pico-8 play session: hold → + tap 🅾

[t = 4 s] hold → ~4s, tap 🅾 ~7×
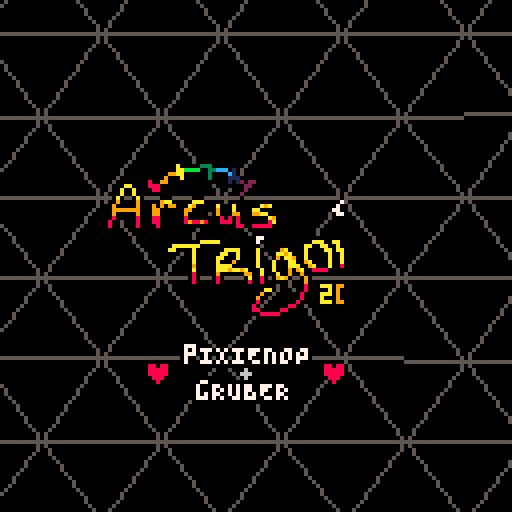
[t = 6 s] hold → ~6s, tap 🅾 ~10×
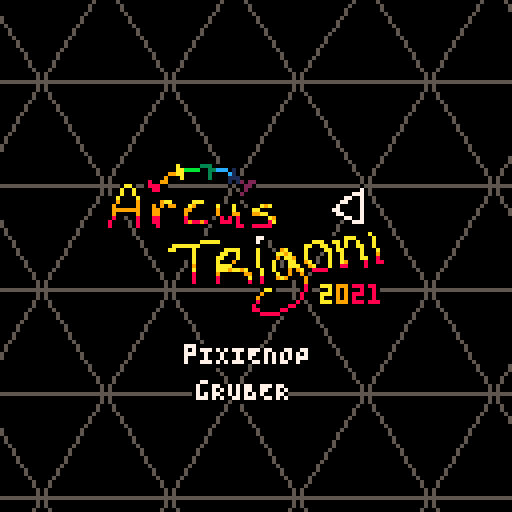

pico-8 cartridge
version 33
__lua__
-- arcus trigoni
-- pixienop
replays=0
current_scene = -2
--current_scene = 4
realscene_count = 0
final_scene = 900 -- set during running

continue_scene = 0

scene_updated_this_pattern = false
scene_just_entered = false
rs_just_entered = false

show_debug = false

_demotime_start = 0
_scenetime_start = 0

function demotime()
		return time() - _demotime_start
end

function scenetime()
		return time() - _scenetime_start
end

scene_just_entered = true

function demo_update()
		if stat(20) < 5 then
				if not scene_updated_this_pattern then
						scene_updated_this_pattern = true
						realscene_count += 1
						rs_just_entered = true
						
						if 0 < continue_scene then
								continue_scene -= 1
						else
  						scene_just_entered = true
  						current_scene += 1
  						if final_scene < current_scene then
  								current_scene = 0
  								continue_scene = 0 -- prevent overflows
  								realscene_count = 0
  								replays += 1
  						end
  						_scenetime_start = time()
 					end
 					
 					if current_scene == 0 then
								_demotime_start = time()
 					end
				end
		else
				scene_updated_this_pattern = false
		end

		if btnp(4) then
				show_debug = not show_debug
		end
end
-->8
-- effect info

-- b4s1c math
function asin(y)
 return atan2(sqrt(1-y*y),-y)
end

-- tri fill from p01♥♥
function p01_trapeze_h(l,r,lt,rt,y0,y1)
 lt,rt=(lt-l)/(y1-y0),(rt-r)/(y1-y0)
 if(y0<0)l,r,y0=l-y0*lt,r-y0*rt,0
 y1=min(y1,128)
 for y0=y0,y1 do
  rectfill(l,y0,r,y0)
  l+=lt
  r+=rt
 end
end
function p01_trapeze_w(t,b,tt,bt,x0,x1)
 tt,bt=(tt-t)/(x1-x0),(bt-b)/(x1-x0)
 if(x0<0)t,b,x0=t-x0*tt,b-x0*bt,0
 x1=min(x1,128)
 for x0=x0,x1 do
  rectfill(x0,t,x0,b)
  t+=tt
  b+=bt
 end
end
function trifill(x0,y0,x1,y1,x2,y2,col)
 color(col)
 if(y1<y0)x0,x1,y0,y1=x1,x0,y1,y0
 if(y2<y0)x0,x2,y0,y2=x2,x0,y2,y0
 if(y2<y1)x1,x2,y1,y2=x2,x1,y2,y1
 if max(x2,max(x1,x0))-min(x2,min(x1,x0)) > y2-y0 then
  col=x0+(x2-x0)/(y2-y0)*(y1-y0)
  p01_trapeze_h(x0,x0,x1,col,y0,y1)
  p01_trapeze_h(x1,col,x2,x2,y1,y2)
 else
  if(x1<x0)x0,x1,y0,y1=x1,x0,y1,y0
  if(x2<x0)x0,x2,y0,y2=x2,x0,y2,y0
  if(x2<x1)x1,x2,y1,y2=x2,x1,y2,y1
  col=y0+(y2-y0)/(x2-x0)*(x1-x0)
  p01_trapeze_w(y0,y0,y1,col,x0,x1)
  p01_trapeze_w(y1,col,y2,y2,x1,x2)
 end
end

-- intro
-- shoutout to conundrumer,
--  rabid squirrel & @shrn
-- ♥♥♥♥♥ ♥♥♥ ♥♥
-- go watch super flu - selee
pnop_x = 28
pnop_y = 42
pnop_width = 9
pnop_height = 5

function srr(st,x,y,r)
	srand(flr(st)+x*30+y*70)
	return rnd(r)
end

-- tunnel2
-- shoutout to g4b~
tun2_rst=0
tun2loadcols={0,5,6,5}
tun2cols={8,9,138,139,12,13,141,14}

function tunneldist(x1,y1,x2,y2)
	return sqrt((x1-x2)^2+(y1-y2)^2)
end

function tun2(x,y,tx,ty)
	dist=tunneldist(x,y,tx,ty)
	depth=(((127-dist)/127)^6)*150/1.5
	angle=asin(abs(y-ty)/dist)
	if (x-tx)<=0 then
		angle=angle*-1
	end
	if (y-ty)<0 then
		angle=angle*-1
	end
	return depth+sin(angle*20+depth*.1)
end

-- tri walk
twalk_depth=6
twalk_yh=10
twalk_spread=70
twalk_offsety=60

-- tentacle greets
greets2={
	"quadtrip",
	"2daRRAY",
	"t l c",
	"cfd",
	"5711",
	"jobe",
	"paniq",
	"mUNROhOBERMAN",
	"beanborg",
	"SUPEROGUE",
	"von_rostock",
	"lucatron_",
	"alcatraz",
}
greets={
	"mercury",
	"defame",
	"zep",
	"p01",
	"4mat",
	"aday",
	"jimage",
	"bedrock bros",
	"provod",
	"rzr1911",
	"jamaluata",
	"@shrn",
	"conundrumer",
	"rabid squirrel",
	"the deadliners",
}

-- thank you stackoverflow
function rota(ox,oy,angle,x,y)
	--[[s=sin(angle)
	c=cos(angle)
	x=
	x=c*(ox-x)-s*(oy-y)+x
	y=s*(ox-x)+c*(oy-y)+y
	return {x,y}]]
	s=sin(angle)
	c=cos(angle)
	x-=ox
	y-=oy
	xnew=x*c+y*s
	ynew=y*s-x*c
	x=ox+xnew
	y=oy+ynew
	return {x,y}
end
-->8
-- runtime
function _init()
		-- start music
		music(0)
end

function _update()
		demo_update()
end

function _draw()
		-- setup
		local dt = demotime()
		local st = scenetime()
		for i=0,15 do
			pal(i,i,1)
		end
		-- et == music time
		et = st*1.677
		--et=t()*(60/(9/(120/8))/60)-.03
		
		fillp()

		-- empty first pattern~
		-- this helps sync on the
		-- web player, since it can
		-- take a lil bit for that
		-- to start fully
		sc = -1
		if current_scene == sc then
				-- do nothing
				srand(et)
				for x=1,8000 do
					pset(rnd(128),rnd(128),0)
				end
		end
		
		-- intro
		sc += 1
		if current_scene == sc then
			if scene_just_entered then
				continue_scene=11
			end
			
			-- music effects
			poke(0x5f43,0)
			poke(0x5f42,0)
			poke(0x5f41,0)
			poke(0x5f40,0)
			if continue_scene==2 then
				poke(0x5f42,1)
				poke(0x5f41,1)
			elseif continue_scene==8 and st<9.48 then
				poke(0x5f42,1)
			elseif flr(et)==18 then
				poke(0x5f41,2)
			elseif continue_scene==5 then
				if 25 < et then
				poke(0x5f41,1)
				poke(0x5f42,1)
				end
			end

			cls()
			
			-- bg rectangles
			pal(3,129,1)
			fillp(▥)
			rectfill(128,0,139-min(140,(et-16)*16),128,3)
			fillp()
			r1 = 144-min(150,(et-16)*16)
			rectfill(128,0,r1,128,3)

			pal(4,2,1)
			fillp(▥)
			rectfill(128,0,329-min(330,(et-16)*16),128,4)
			fillp()
			r2 = 334-min(340,(et-16)*16)
			rectfill(128,0,r2,128,4)
			
			-- rainbow bottom
			if continue_scene<8 then
				tmid = 64+sin(et/5)*12.9
				for j=0,min(127,(et-16)*16),1 do
			 	mod=sin(et*.5+j*.005)*9.9+cos(et*.07+j*.01)*3.9
			 	if 0<=mod then
				 	thiscol=(2+et*5+j*.1)%8+8
				 	bigmod=(max(0,st-10)/5)*mod/5

						k=0
				 	for y=tmid+mod,tmid+mod*3,3+sin(et/20+.2)*2 do
							pset(128-j,y+bigmod*(k/3),thiscol)
							k+=1
						end
					end
				end
			end

			-- triangle pattern
			etft=.23 --fine-tuning sync
			et+=etft
			colo=5
			rndex=0
			extra=(cos(et/20)+.5)*-4 -- lots
			w=30+sin(et/7)*3.9+extra -- of
			h=25+cos(et/7)*2.9+extra -- tweaking...
			xcam=-64+sin(et/15)*63.9
			ycam=-64+cos(et/20)*63.9
			e=min((et-4)/8,max(0,min(((et-flr(et))*7)^2,1-((et-flr(et))*1.4)^2)))
			for i=0,max(0,min((et-6)/2,2)) do
				color(colo)
				xi=50
				yi=50
				for x=-1,xi do
					i11=0
					for y=-1,yi,2 do
						-- confirm we're on screen in x
						i41=xcam+x*w+w+w/2+srr(et,x+1,y+1,9.9)*e
						if 0<=i41 then
							-- confirm in y
							i52=ycam+y*h+h+h+srr(et,y+2+rndex,x,9.9)*e
							i62=ycam+y*h+h+h+srr(et,y+2+rndex,x+1,9.9)*e
							if 0<=i52 and 0<=i62 then
								i11=xcam+x*w+srr(et,x,y+rndex,9.9)*e
								i12=ycam+y*h+srr(et,y+rndex,x,9.9)*e
								i21=xcam+x*w+w+srr(et,x+1,y+rndex,9.9)*e
								i22=ycam+y*h+srr(et,y+rndex,x+1,9.9)*e
								i31=xcam+x*w+w/2+srr(et,x,y+1+rndex,9.9)*e
								i32=ycam+y*h+h+srr(et,y+1+rndex,x,9.9)*e
								i42=ycam+y*h+h+srr(et,y+1+rndex,x+1,9.9)*e
								i51=xcam+x*w+srr(et,x,y+2+rndex,9.9)*e
								i61=xcam+x*w+w+srr(et,x+1,y+2+rndex,9.9)*e
								if colo==5 and r2-10<i11 then
									color(1)
								elseif colo==5 and r1-10<i11 then
									color(0)
								end
								fet=et\1
								if colo==7 and (fet==33 or fet>35 and fet<41) or fet== 44 or fet>45 then
									color(et*16+x+y*15+x)
								end
								line(i11,i12,i21,i22)
								line(i11,i12,i31,i32)
								line(i31,i32,i21,i22)
								line(i31,i32,i41,i42)
								line(i31,i32,i51,i52)
								line(i31,i32,i61,i62)
								if 127<i12 then
									break
								end
							end
						end
					end
					if 127<i11 then
						break
					end
				end
				colo+=1
				rndex+=.1
				ycam+=e^2
				xcam-=sin(et)*1.9*e
				e*=1.15
				et+=.03
			end
			et-=etft

			-- rainbow top
			if continue_scene<8 then
				tmid = 64+sin(et/5)*12.9
				for j=0,min(127,(et-16)*16),1 do
			 	mod=sin(et*.5+j*.005)*9.9+cos(et*.07+j*.01)*3.9
			 	if mod<0 then
				 	thiscol=(2+et*5+j*.1)%8+8
				 	bigmod=(max(0,st-10)/5)*mod/5

			 		line(128-j,tmid+mod,128-j,tmid+mod*3,thiscol)
					end
				end
			end
			
			pal(15,0)
			spr(176,26,40,min(9,flr(et+1)*1.5),min(max(0,22-et*2),5))
			pal()
			
			x=45
			y=85
			if et<8 then
		 	print("pIXIENOP",x,1+y,0)
		 	print("pIXIENOP",2+x,1+y,0)
		 	print("pIXIENOP",1+x,y,0)
		 	print("pIXIENOP",1+x,2+y,0)
		 	print("pIXIENOP",1+x,1+y,7)
			end
			if et<7 and et%2<1 then
				print("♥    +    ♥",x-8,6+y,0)
				print("♥    +    ♥",x-10,6+y,0)
				print("♥    +    ♥",x-9,5+y,0)
				print("♥    +    ♥",x-9,7+y,0)
				print("♥    \f6+\f8    ♥",x-9,6+y,8)
			end
			if et<6 then
				print("gRUBER",3+x,10+y,0)
				print("gRUBER",5+x,10+y,0)
				print("gRUBER",4+x,9+y,0)
				print("gRUBER",4+x,11+y,0)
				print("gRUBER",4+x,10+y,7)
			end
		end
		
		-- tri walk
		sc += 1
		if current_scene == sc then
			if scene_just_entered then
				continue_scene=3
			end

			-- perspective triangle grids
			-- above and below us, camera
			-- slowly stepping forward
			-- and a rainbow trail of
			-- some sort dipping in and
			-- out through the triangles
			
			twst=st+st*(st/3)
			
			--cls(0)
			srand(et)
			for x=1,1700 do
				circfill(rnd(128),rnd(80),1,0)
			end
			
			-- 'stars'
			srand(2+et\1)
			for i=0,240 do
				size = rnd(2)+1
				sc=6
				if rnd()<.06 then
					sc=rnd(15)+1
				end
				circ((rnd(200)-rnd(12)*et-twst*size)%200-2,rnd(80)+sin(rnd()*et/8),size-1,sc)
			end
			
			-- lines
			bigr = 1 + max(0,2*(.5-et%2))
			ymid = -10
			for i=0,6 do
				for x=0,127 do
					y = ymid+i*15+sin(et*.25*et*.1+i*.2+x*.01)*9.9+cos(et/2+x*.02)*3.9
					line(x,y-bigr*2,x,y+bigr*2,7)
				end
			end
			
			-- ?planet??
			pmod = (st/10)*sin(et/5)*3.9
			camera(0,pmod+3)
			circfill(64,547,470,1)
			
			-- tris with dodgy reflections
			for y=0,twalk_depth do
				for x=0,13 do
					xp = (x*10+twst*10) % 130
					uv=(xp-64)/64
					bx=xp+uv*(y/twalk_depth)*twalk_spread
					by=twalk_offsety+y*twalk_yh+((twalk_depth-y)^2)/2
					ym = st+y*.3+x*.15
					ymod=abs(sin(ym)*5.9*y/5)-abs(uv)*3
					tsize = 2+(y/2)*2.4

					if 0<y then
					fillp(✽)
					by+=ymod*.5
					trifill(bx-tsize,by,bx+tsize,by,bx,by+tsize*.6,7+y)
					fillp()
					end
					by-=ymod*1.5
					trifill(bx-tsize,by,bx+tsize,by,bx,by-tsize*2,7+y)
				end
			end
			camera()
		end
		
		-- tunnel load
		sc += 1
		if current_scene == sc then
			for i=0,15 do
				pal(i,tun2loadcols[1+flr((i/4)%4)],1)
			end

			if scene_just_entered then
				cls()

				tuncx=64
				tuncy=64

				for y=0,127 do
					for x=0,127 do
						pset(x,y,tun2(x,y,tuncx,tuncy))
					end
					if flr(y)%3 == 0 then
						flip()
					end
				end
				
				tun2_rst = st
			end
		end
		
		-- tunnel
		sc += 1
		if current_scene == sc then
			if scene_just_entered then
				continue_scene=7
			end

			tst=st

			tuncx=64+cos(tst/100)*15*min(1,tst/60)
			tuncy=64+sin(tst/100)*15*min(1,tst/60)
			
			et=max(0,tst-4.5)
			redraw_y=(tst*105)%128
			
			for y=redraw_y,redraw_y+5 do
				for x=0,127 do
					mx=x+sin(y/60)*sin(et/60)*20
					my=y+cos(x/28)*sin(et/60)*20
					pset(x,y,tun2(mx,my,tuncx,tuncy))
				end
			end			

			txt= "   code/gfx: pixienop"
			if continue_scene < 2 then
				txt="music: gruber + pixienop"
			end
			tt=tst
			cc=-tst*40+2
			for i=1,min(et*8,#txt) do
				tt-=.04
				print(sub(txt,i,i), 5+(i-1)*5+sin(tt/5)*10.9, 110+sin(tt)*3.9, cc)
			end

			for i=0,15 do
				pal(i,tun2cols[1+flr((i/2+st*20)%8)],1)
			end
		end
		
		-- transision aaa
		sc += 1
		if current_scene == sc then
			if scene_just_entered then
				continue_scene=0
				--continue_scene=1
			end

			pal({8,10,12,136,141,1,5,14,7,137,2,3},1)
			--cls()
			
			-- each bg
			set=et\1
			
			if set==1 then
				cls(3)
				rh=127/5
				rectfill(0,rh*1,127,rh*4,8)
				rectfill(0,rh*2,127,rh*3,9)
			elseif set==3 then
				rh=127/6
				rectfill(0,rh*0,127,rh*1,1)
				rectfill(0,rh*1,127,rh*2,10)
				rectfill(0,rh*2,127,rh*3,2)
				rectfill(0,rh*3,127,rh*4,12)
				rectfill(0,rh*4,127,rh*5,6)
				rectfill(0,rh*5,127,rh*6,11)
			end
			if true then
				-- smol flags
				srand(st)
				for i=0,2500 do
				 circ(rnd(128),rnd(128),1,0)
				end
				srand()
				f="123456389:9;29579;"
				for j=0,200 do
				 y=rnd(120)+sin(st/3+rnd())*8
				 k=rnd(6)\1*3
				 x=(rnd(200)-st*rnd(50))%200-3
				 for i=1,3 do
				  line(x,i+y,x+3,i+y,ord(f,k+i))
				 end
				end
			end

			-- fade ins on each beat
			if set==1 or set==3 then
				-- nothing
			else
				fet=et%1
				srand(et\1)
				for i=0,400 do
					circfill(rnd(128),rnd(128),5-fet*(22\rnd()),rnd(16+et))
				end
			end
		end
		
		-- tentacle greets
		sc += 1
		if current_scene == sc then
			if scene_just_entered then
				continue_scene=4
				cm=0
			end

			cet=((et-32)*8)
			_p={9,137,136,2,141,12,140,1,129,131,3,139,11,138,10,135}
			_b={6,5,0,5,6,7,6,5,0,5,6,7,6,5,0,5,6,7,6,5,0,5,6,7,6,5,0,5}
			for i,c in pairs(_p) do
				pal(i-1,c,1)
				if cet>0 and cet>i then
					pal(i-1,_b[i],1)
				end
			end
			
			if cet<0 then
				cls(8)
			else
				-- collapse
				srand(et)
				for i=0,300 do
					x=rnd(128)
					y=rnd(128)
					c1=pget(x,y-1)
					c2=pget(x,128-y-1)
					if rnd()<cet/32 then
						c1=8
						c2=8
					end
					circ(x,y,1,c1)
					circ(x,128-y,1,c2)
				end
			end
			
			-- hearts <3
			srand(3)
			for i=0,15 do
				x=rnd(127)+sin(rnd()+i/15+et/16)*60+rnd()
				y=rnd(127)+cos(rnd()+i/15+et/16)*60+rnd()
				print("♥",x,y,7+i)
			end
			
			if cet<0 then
			midx=84
			midy=64
			nt=et+10
			for ad=-1,4 do
			for i=0,nt do
				r=-((et+ad/4)/4)+(1/(nt+1))*i
				m=sin(i/nt+et/6)+ad
				wi=30+m*20
				wo=34+m*25
				ww=0.01+m*0.005
				p1={midx+sin(r)*wi,midy+cos(r)*wi}
				p2={midx+sin(r+ww)*wo,midy+cos(r+ww)*wo}
				p3={midx+sin(r-ww)*wo,midy+cos(r-ww)*wo}
				c=7--ad+6
				if ad==0 then
					c=10+i
				end
				trifill(p1[1],p1[2],p2[1],p2[2],p3[1],p3[2],c)
				--line(p1[1],p1[2],p2[1],p2[2])
				--line(p2[1],p2[2],p3[1],p3[2])
				--line(p3[1],p3[2],p1[1],p1[2])
				--pset(midx,midy,1)
			end
			end
			end
			
			cm+=1
			for b=0,2 do
				for i=1,190 do
					x=b*30
					j=x+i
					sm=min(1,max(0,1-cet/16))
					k=40+b*40-20+sin(i*.02+st*.2)*(3+b*5)*sm
					w=i*(.2+cos(t()/10+b*.1)*.1)-max(0,cet)
					circfill(j,k,w,i*cos(st*.05)+cm)
					pset(j-w*.7,k-w*.7,cm)
				end
			end
			
			if cet<0 then
			for i=1,#greets do
				-- skip blank colour lol
				col=i+et
				col=flr(col%15)
				if col==8 then
					col+=1
				end
				if et%16 < 8 then
					gret=greets[i]
				else
					gret=greets2[i]
				end
				--gret="greet"
				if gret then
					print(gret,10,30+i*6,col)
				end
			end
			end

			if et<2 then
				srand()
				for i=0,400 do
					circfill(rnd(128),rnd(128),5-et*(22\rnd()),rnd(16+i))
				end
			end
		end
		
		-- transision aaa
		--[[sc += 1
		if current_scene == sc then
			if scene_just_entered then
				continue_scene=0
			end

			cls()
		end]]
		
		-- set the final scene num dynamically
		-- so we don't need to stuff around so much
		if scene_just_entered then
				final_scene = sc
		end
		
		camera(0,0)  -- always reset cam

		-- print debug info
		if show_debug then
  		-- print scene info
  		color(1)
  		rectfill(0, 0, 24, 24)
  		
  		color(14)
  		print("s:"..current_scene, 1, 1)
  		print(st, 1, 1+6)
  		print("c:"..continue_scene, 1, 1+12)
  		print("et:"..flr(et), 1, 1+18)
  end
		
		-- unset scene_just_entered
		if scene_just_entered then
				scene_just_entered = false
		end
		if rs_just_entered then
				rs_just_entered = false
		end
end
__gfx__
00000000000000000000000000000000000000000000000000000000000000000000000000000000000000000000000000000000000000000000000000000000
00000000000000000000000000000000000000000000000000000000000000000000000000000000000000000000000000000000000000000000000000000000
00000000000000000000000000000000000000000000000000000000000000000000000000000000000000000000000000000000000000000000000000000000
00000000000000000000000000000000000000000000000000000000000000000000000000000000000000000000000000000000000000000000000000000000
00000000000000000000000000000000000000000000000000000000000000000000000000000000000000000000000000000000000000000000000000000000
00000000000000000000000000000000000000000000000000000000000000000000000000000000000000000000000000000000000000000000000000000000
00000000000000000000000000000000000000000000000000000000000000000000000000000000000000000000000000000000000000000000000000000000
00000000000000000000000000000000000000000000000000000000000000000000000000000000000000000000000000000000000000000000000000000000
00000000000000000000000000000000000000000000000000000000000000000000000000000000000000000000000000000000000000000000000000000000
00000000000000000000000000000000000000000000000000000000000000000000000000000000000000000000000000000000000000000000000000000000
00000000000000000000000000000000000000000000000000000000000000000000000000000000000000000000000000000000000000000000000000000000
00000000000000000000000000000000000000000000000000000000000000000000000000000000000000000000000000000000000000000000000000000000
00000000000000000000000000000000000000000000000000000000000000000000000000000000000000000000000000000000000000000000000000000000
00000000000000000000000000000000000000000000000000000000000000000000000000000000000000000000000000000000000000000000000000000000
00000000000000000000000000000000000000000000000000000000000000000000000000000000000000000000000000000000000000000000000000000000
00000000000000000000000000000000000000000000000000000000000000000000000000000000000000000000000000000000000000000000000000000000
00000000000000000000000000000000000000000000000000000000000000000000000000000000000000000000000000000000000000000000000000000000
00000000000000000000000000000000000000000000000000000000000000000000000000000000000000000000000000000000000000000000000000000000
00000000000000000000000000000000000000000000000000000000000000000000000000000000000000000000000000000000000000000000000000000000
00000000000000000000000000000000000000000000000000000000000000000000000000000000000000000000000000000000000000000000000000000000
00000000000000000000000000000000000000000000000000000000000000000000000000000000000000000000000000000000000000000000000000000000
00000000000000000000000000000000000000000000000000000000000000000000000000000000000000000000000000000000000000000000000000000000
00000000000000000000000000000000000000000000000000000000000000000000000000000000000000000000000000000000000000000000000000000000
00000000000000000000000000000000000000000000000000000000000000000000000000000000000000000000000000000000000000000000000000000000
00000000000000000000000000000000000000000000000000000000000000000000000000000000000000000000000000000000000000000000000000000000
00000000000000000000000000000000000000000000000000000000000000000000000000000000000000000000000000000000000000000000000000000000
00000000000000000000000000000000000000000000000000000000000000000000000000000000000000000000000000000000000000000000000000000000
00000000000000000000000000000000000000000000000000000000000000000000000000000000000000000000000000000000000000000000000000000000
00000000000000000000000000000000000000000000000000000000000000000000000000000000000000000000000000000000000000000000000000000000
00000000000000000000000000000000000000000000000000000000000000000000000000000000000000000000000000000000000000000000000000000000
00000000000000000000000000000000000000000000000000000000000000000000000000000000000000000000000000000000000000000000000000000000
00000000000000000000000000000000000000000000000000000000000000000000000000000000000000000000000000000000000000000000000000000000
00000000000000000000000000000000000000000000000000000000000000000000000000000000000000000000000000000000000000000000000000000000
00000000000000000000000000000000000000000000000000000000000000000000000000000000000000000000000000000000000000000000000000000000
00000000000000000000000000000000000000000000000000000000000000000000000000000000000000000000000000000000000000000000000000000000
00000000000000000000000000000000000000000000000000000000000000000000000000000000000000000000000000000000000000000000000000000000
00000000000000000000000000000000000000000000000000000000000000000000000000000000000000000000000000000000000000000000000000000000
00000000000000000000000000000000000000000000000000000000000000000000000000000000000000000000000000000000000000000000000000000000
00000000000000000000000000000000000000000000000000000000000000000000000000000000000000000000000000000000000000000000000000000000
00000000000000000000000000000000000000000000000000000000000000000000000000000000000000000000000000000000000000000000000000000000
00000000000000000000000000000000000000000000000000000000000000000000000000000000000000000000000000000000000000000000000000000000
00000000000000000000000000000000000000000000000000000000000000000000000000000000000000000000000000000000000000000000000000000000
00000000000000000000000000000000000000000000000000000000000000000000000000000000000000000000000000000000000000000000000000000000
00000000000000000000000000000000000000000000000000000000000000000000000000000000000000000000000000000000000000000000000000000000
00000000000000000000000000000000000000000000000000000000000000000000000000000000000000000000000000000000000000000000000000000000
00000000000000000000000000000000000000000000000000000000000000000000000000000000000000000000000000000000000000000000000000000000
00000000000000000000000000000000000000000000000000000000000000000000000000000000000000000000000000000000000000000000000000000000
00000000000000000000000000000000000000000000000000000000000000000000000000000000000000000000000000000000000000000000000000000000
00000000000000000000000000000000000000000000000000000000000000000000000000000000000000000000000000000000000000000000000000000000
00000000000000000000000000000000000000000000000000000000000000000000000000000000000000000000000000000000000000000000000000000000
00000000000000000000000000000000000000000000000000000000000000000000000000000000000000000000000000000000000000000000000000000000
00000000000000000000000000000000000000000000000000000000000000000000000000000000000000000000000000000000000000000000000000000000
00000000000000000000000000000000000000000000000000000000000000000000000000000000000000000000000000000000000000000000000000000000
00000000000000000000000000000000000000000000000000000000000000000000000000000000000000000000000000000000000000000000000000000000
00000000000000000000000000000000000000000000000000000000000000000000000000000000000000000000000000000000000000000000000000000000
00000000000000000000000000000000000000000000000000000000000000000000000000000000000000000000000000000000000000000000000000000000
00000000000000000000000000000000000000000000000000000000000000000000000000000000000000000000000000000000000000000000000000000000
00000000000000000000000000000000000000000000000000000000000000000000000000000000000000000000000000000000000000000000000000000000
00000000000000000000000000000000000000000000000000000000000000000000000000000000000000000000000000000000000000000000000000000000
00000000000000000000000000000000000000000000000000000000000000000000000000000000000000000000000000000000000000000000000000000000
00000000000000000000000000000000000000000000000000000000000000000000000000000000000000000000000000000000000000000000000000000000
00000000000000000000000000000000000000000000000000000000000000000000000000000000000000000000000000000000000000000000000000000000
00000000000000000000000000000000000000000000000000000000000000000000000000000000000000000000000000000000000000000000000000000000
00000000000000000000000000000000000000000000000000000000000000000000000000000000000000000000000000000000000000000000000000000000
00000000000000000000000000000000000000000000000000000000000000000000000000000000000000000000000000000000000000000000000000000000
00000000000000000000000000000000000000000000000000000000000000000000000000000000000000000000000000000000000000000000000000000000
00000000000000000000000000000000000000000000000000000000000000000000000000000000000000000000000000000000000000000000000000000000
00000000000000000000000000000000000000000000000000000000000000000000000000000000000000000000000000000000000000000000000000000000
00000000000000000000000000000000000000000000000000000000000000000000000000000000000000000000000000000000000000000000000000000000
00000000000000000000000000000000000000000000000000000000000000000000000000000000000000000000000000000000000000000000000000000000
00000000000000000000000000000000000000000000000000000000000000000000000000000000000000000000000000000000000000000000000000000000
00000000000000000000000000000000000000000000000000000000000000000000000000000000000000000000000000000000000000000000000000000000
00000000000000000000000000000000000000000000000000000000000000000000000000000000000000000000000000000000000000000000000000000000
00000000000000000000000000000000000000000000000000000000000000000000000000000000000000000000000000000000000000000000000000000000
00000000000000000000000000000000000000000000000000000000000000000000000000000000000000000000000000000000000000000000000000000000
00000000000000000000000000000000000000000000000000000000000000000000000000000000000000000000000000000000000000000000000000000000
00000000000000000000000000000000000000000000000000000000000000000000000000000000000000000000000000000000000000000000000000000000
00000000000000000000000000000000000000000000000000000000000000000000000000000000000000000000000000000000000000000000000000000000
00000000000000000000000000000000000000000000000000000000000000000000000000000000000000000000000000000000000000000000000000000000
00000000000000000000000000000000000000000000000000000000000000000000000000000000000000000000000000000000000000000000000000000000
00000000000000000000000000000000000000000000000000000000000000000000000000000000000000000000000000000000000000000000000000000000
00000000000000000000000000000000000000000000000000000000000000000000000000000000000000000000000000000000000000000000000000000000
00000000000000000000000000000000000000000000000000000000000000000000000000000000000000000000000000000000000000000000000000000000
00000000000000000000000000000000000000000000000000000000000000000000000000000000000000000000000000000000000000000000000000000000
00000000000000000000000000000000000000000000000000000000000000000000000000000000000000000000000000000000000000000000000000000000
00000000000000000000000000000000000000000000000000000000000000000000000000000000000000000000000000000000000000000000000000000000
00000000000000000000000000000000000000000000000000000000000000000000000000000000000000000000000000000000000000000000000000000000
00000000000000000000000000000000000000000000000000000000000000000000000000000000000000000000000000000000000000000000000000000000
000000000000000000f00000fff00000000000000000000000000000000000000000000000000000000000000000000000000000000000000000000000000000
00000000000000000fafffff333ffff0f00000000000000000000000000000000000000000000000000000000000000000000000000000000000000000000000
0000000000000000ffaabbbbff33cccf1f0000000000000000000000000000000000000000000000000000000000000000000000000000000000000000000000
000000000000000f99aaffff0f3ffffc1f0000000000000000000000000000000000000000000000000000000000000000000000000000000000000000000000
00000000000f00f9fffaf0000f3f00f111f0ff000000000000000000000000000000000000000000000000000000000000000000000000000000000000000000
00000ff000f8ff99f00f000000f000f1f12f22f00000000000000000000000000000000000000000000000000000000000000000000000000000000000000000
0000faaf00f888ff000000000000000f0ff22f00000000000000000000000000f000000000000000000000000000000000000000000000000000000000000000
000faffaf00f88f0000000000000000000f2f0000000000000000000000000ff7f00000000000000000000000000000000000000000000000000000000000000
000faffaf000ff0000000000000000000f2f000000000000000000000000ff777f00000000000000000000000000000000000000000000000000000000000000
00faf00faf0000fff00000fff000000000f000000000000000000000000f77ff7f00000000000000000000000000000000000000000000000000000000000000
00f9f00f9f00ff9aaf000faaaf00f000f000000fff0000000000000000f77fff7f00000000000000000000000000000000000000000000000000000000000000
0f9fffff9f0f9f9f99f0fa9ff00faf0faf000ffa9af00000000000000f7fffff7f00000000000000000000000000000000000000000000000000000000000000
0f9999999f0f99f0ff0f99f0000f9f0faf00faafff00000000000000f77fffff7f00000000000000000000000000000000000000000000000000000000000000
0f9fffff9f0f99f0000f9f00000f9f0f99f0f99aaff00000000000000f77ffff7f00000000000000000000000000000000000000000000000000000000000000
0f8f000f8f0f88f0000f8fffff00f8f8f8f00ffffa9f00000000000000ff77ff7f00000000000000000000000000000000000000000000000000000000000000
f8f0000f8f0f88f0000f898898f0f888f8f00ffff8af0000000000000000ff777f00000000000000000000000000000000000000000000000000000000000000
f8f0000f8f00f8f00000ffffff000ffff88ff88888f0000000000000000000fff000000000000000000000000000000000000000000000000000000000000000
0f000000f0000f0000000000000000000ff00fffff000000000000000000000000f0000000000000000000000000000000000000000000000000000000000000
00000000000000000000000000000000000000ff00000000000000000000fff00faf000000000000000000000000000000000000000000000000000000000000
000000000000000000000000fffff00000000f77f00000000000fff00fffaaaf00faf00000000000000000000000000000000000000000000000000000000000
00000000000000000fffffffaaaaaf0000000f7f0000000000ffaaaffaafaffaf0faf00000000000000000000000000000000000000000000000000000000000
0000000000000000faaaaaaafffff0ffff0000f00000ff000faaffaaffafaffaaffaf00000000000000000000000000000000000000000000000000000000000
000000000000000faaffffaf00000faaaaf00faf000f9af00faf00faafaaf00faf0faf0000000000000000000000000000000000000000000000000000000000
0000000000000000ff000faf0000faaffaf00faf00faa9af0faf000faffaf00faf0f9f0000000000000000000000000000000000000000000000000000000000
000000000000000000000faf000faaf0faf00faf00f9faa9ffaf000faffaf00faaff8f0000000000000000000000000000000000000000000000000000000000
000000000000000000000faf000fafff9f000faf0faf0faaff9af00faffa9f00f8ff88f000000000000000000000000000000000000000000000000000000000
000000000000000000000f9f000faaaaffff0faf0faf0faaaff9afffaff88f00f8f0ff0000000000000000000000000000000000000000000000000000000000
000000000000000000000faf000faaa9aa9af0faffaf0f9f9aff8888f00ff0000f00000000000000000000000000000000000000000000000000000000000000
000000000000000000000f8f000f9ffffff99ffaf0faff9ff9f0ffff000000000000000000000000000000000000000000000000000000000000000000000000
000000000000000000000f8f000f8f00000faff8f0f9a9f00f9f0000000000000000000000000000000000000000000000000000000000000000000000000000
000000000000000000000f8f000f8f00000f8ff8f00fff000f9f00fff0fff0fff0ff000000000000000000000000000000000000000000000000000000000000
0000000000000000000000f00000f0000000f00fff0000000f8f0faaaf999f888f88f00000000000000000000000000000000000000000000000000000000000
000000000000000000000000000000000000000faaf000000f8f00ffaf9f9fff8ff8f00000000000000000000000000000000000000000000000000000000000
00000000000000000000000000000000000000f9ff000000f8f00faaaf9f9f888ff8f00000000000000000000000000000000000000000000000000000000000
0000000000000000000000000000000000000f9f00000000f8f00fafff9f9f8ffff8f00000000000000000000000000000000000000000000000000000000000
0000000000000000000000000000000000000f8f000000ff8f000faaaf999f888f888f0000000000000000000000000000000000000000000000000000000000
000000000000000000000000000000000000f8f00000ff88f00000fff0fff0fff0fff00000000000000000000000000000000000000000000000000000000000
000000000000000000000000000000000000f88fffff88ff00000000000000000000000000000000000000000000000000000000000000000000000000000000
0000000000000000000000000000000000000ff88888ff0000000000000000000000000000000000000000000000000000000000000000000000000000000000
000000000000000000000000000000000000000fffff000000000000000000000000000000000000000000000000000000000000000000000000000000000000
